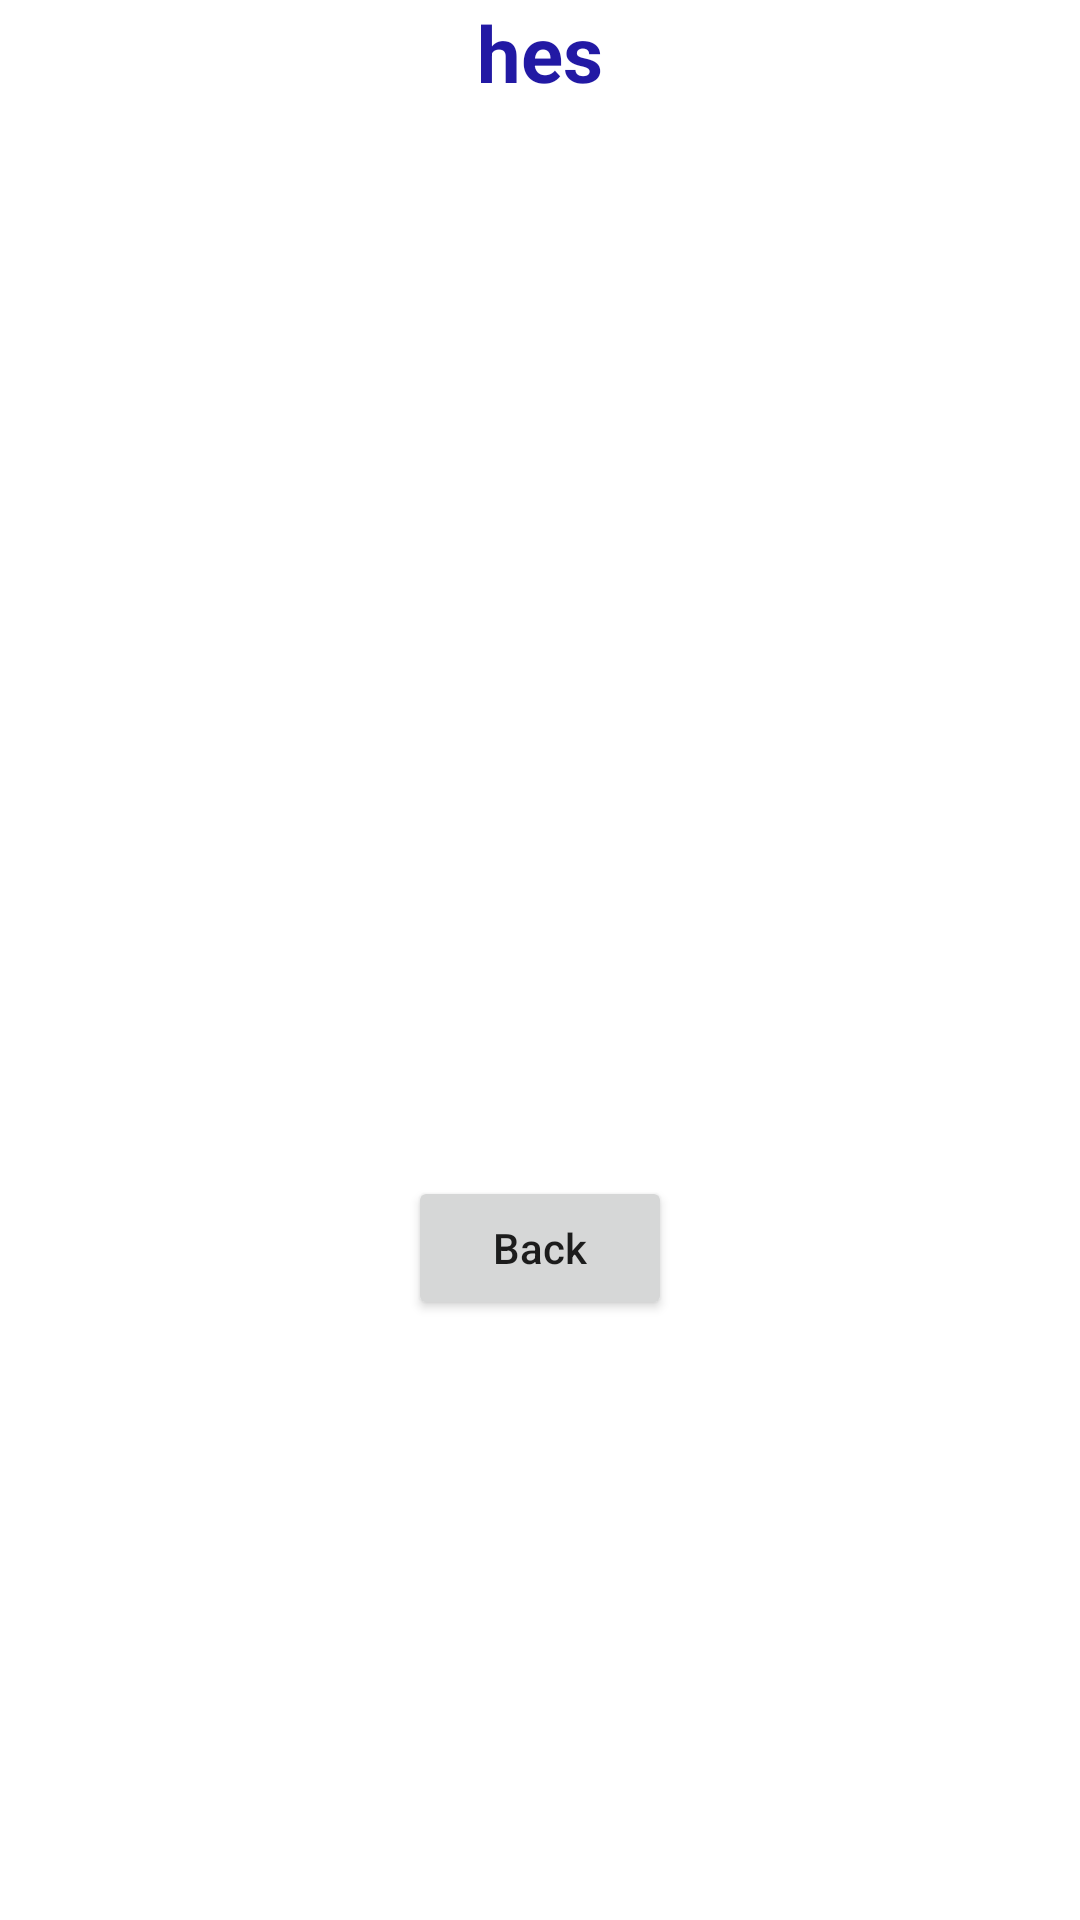

Here is an Android app screen rendered from its layout file. Give the layout XML and the strings, colors and styles it references.
<!-- AndroidManifest.xml: application theme Theme.CookieTwo -->
<!-- res/layout/fragment_other_profile.xml -->
<?xml version="1.0" encoding="utf-8"?>
<androidx.constraintlayout.widget.ConstraintLayout xmlns:android="http://schemas.android.com/apk/res/android"
    xmlns:app="http://schemas.android.com/apk/res-auto"
    xmlns:tools="http://schemas.android.com/tools"
    android:layout_width="match_parent"
    android:layout_height="match_parent">

    <ImageView
        android:id="@+id/imageView2"
        style="@style/bjk"
        app:layout_constraintBottom_toBottomOf="parent"
        app:layout_constraintEnd_toEndOf="parent"
        app:layout_constraintHorizontal_bias="1.0"
        app:layout_constraintStart_toStartOf="parent"
        app:layout_constraintTop_toTopOf="parent"
        app:layout_constraintVertical_bias="1.0" />

    <Button
        android:id="@+id/button3"
        android:layout_width="wrap_content"
        android:layout_height="wrap_content"
        android:text="Back"
        android:textAllCaps="false"
        android:layout_marginBottom="200dp"
        app:layout_constraintBottom_toBottomOf="parent"
        app:layout_constraintEnd_toEndOf="parent"
        app:layout_constraintStart_toStartOf="parent" />

    <TextView
        android:id="@+id/textView17"
        android:layout_width="wrap_content"
        android:layout_height="wrap_content"
        android:text="hes"
        android:textStyle="bold"
        android:textColor="@color/logocolour"
        android:textSize="26sp"
        app:layout_constraintEnd_toEndOf="parent"
        app:layout_constraintStart_toStartOf="parent"
        app:layout_constraintTop_toTopOf="parent" />

    <androidx.recyclerview.widget.RecyclerView
        android:id="@+id/shopRw"
        android:layout_width="0dp"
        android:layout_height="199dp"
        android:layout_marginTop="20dp"
        android:layout_marginStart="20dp"
        android:layout_marginEnd="20dp"
        app:layout_constraintEnd_toEndOf="parent"
        app:layout_constraintStart_toStartOf="parent"
        app:layout_constraintTop_toBottomOf="@+id/textView17" />
</androidx.constraintlayout.widget.ConstraintLayout>
<!-- resources referenced by this layout -->
<resources>
  <color name="logocolour">#2219A4</color>
  <style name="bjk">
          <item name="android:layout_width">match_parent</item>
          <item name="android:layout_height">match_parent</item>
          <item name="android:src">@drawable/backgroundcookie</item>
          <item name="android:scaleType">centerCrop</item>
          <item name="android:alpha">0.3</item>
      </style>
  <style name="Theme.CookieTwo" parent="Theme.MaterialComponents.DayNight.DarkActionBar">
          
          <item name="colorPrimary">@color/purple_500</item>
          <item name="colorPrimaryVariant">@color/purple_700</item>
          <item name="colorOnPrimary">@color/white</item>
          
          <item name="colorSecondary">@color/teal_200</item>
          <item name="colorSecondaryVariant">@color/teal_700</item>
          <item name="colorOnSecondary">@color/black</item>
          
          <item name="android:statusBarColor">?attr/colorPrimaryVariant</item>
          
      </style>
  <color name="purple_500">#FF6200EE</color>
  <color name="purple_700">#FF3700B3</color>
  <color name="white">#FFFFFFFF</color>
  <color name="teal_200">#FF03DAC5</color>
  <color name="teal_700">#FF018786</color>
  <color name="black">#FF000000</color>
</resources>
